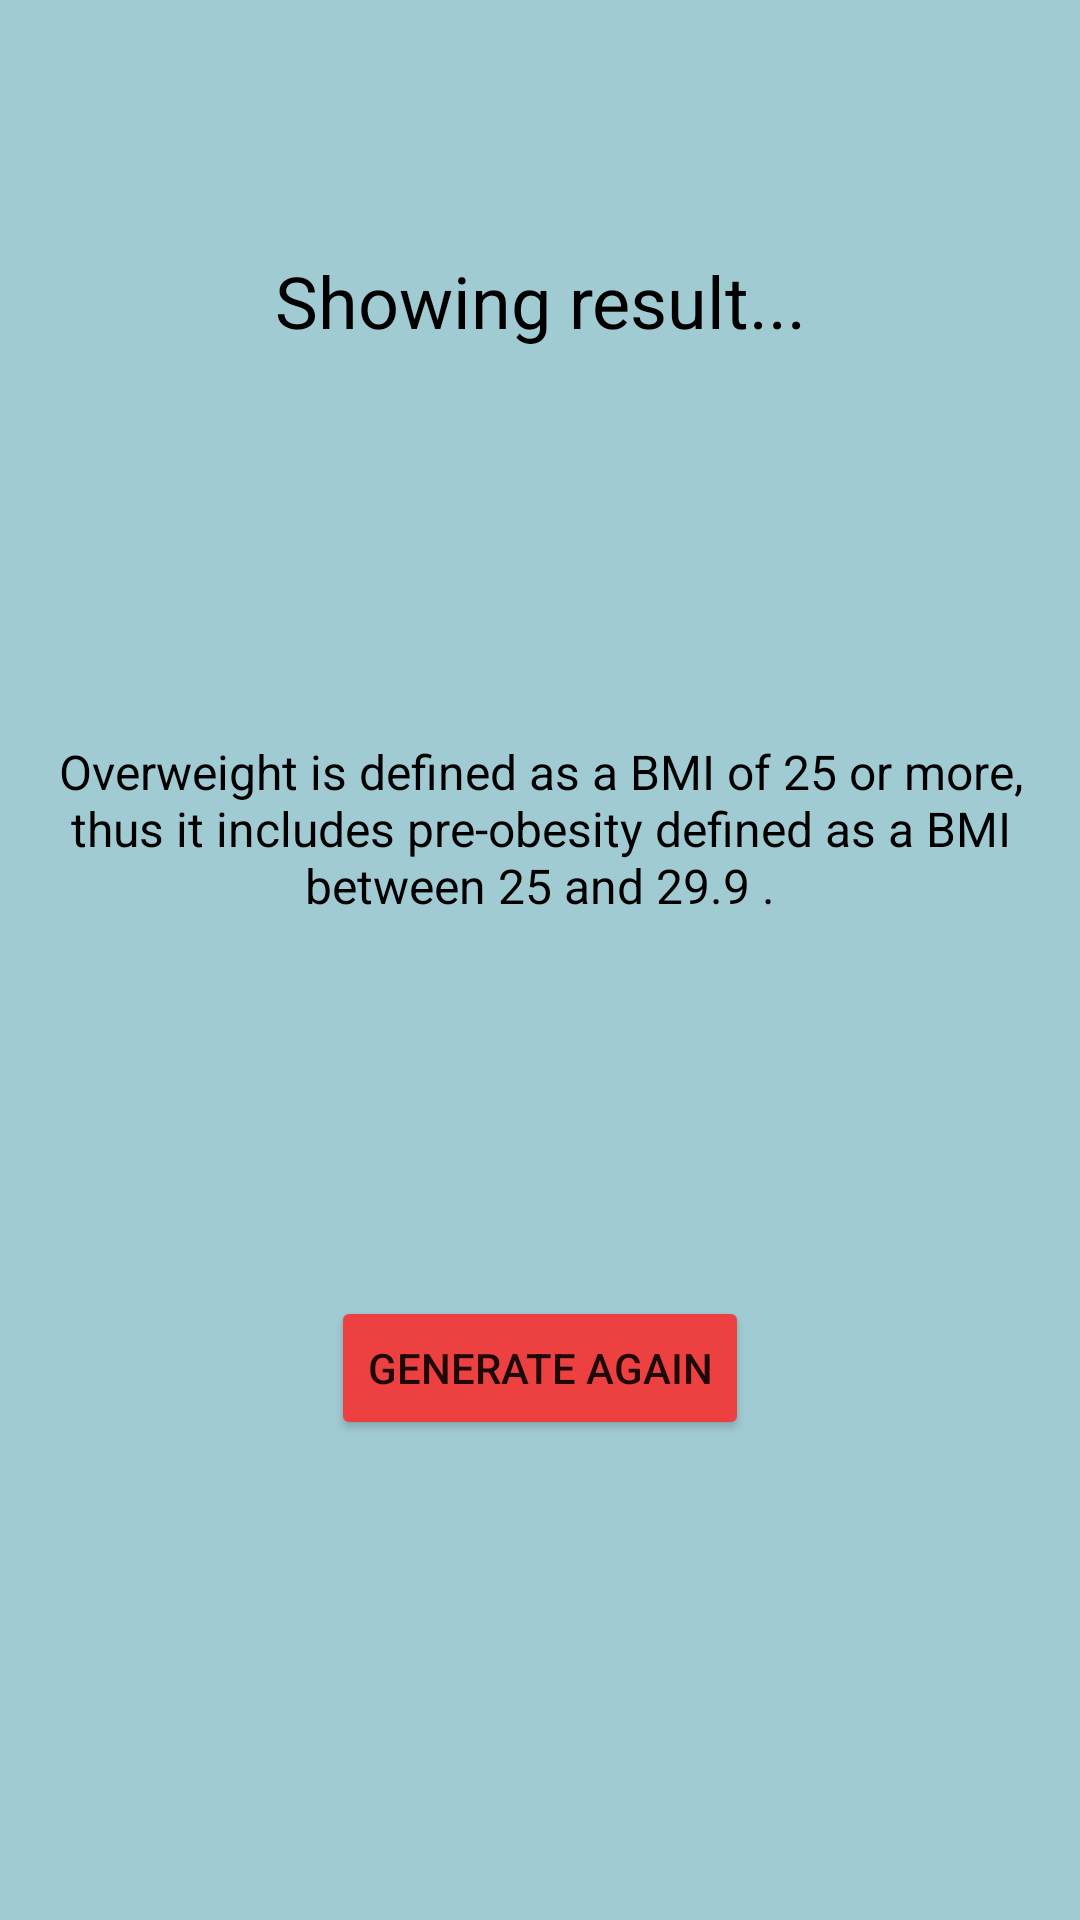

Here is an Android app screen rendered from its layout file. Give the layout XML and the strings, colors and styles it references.
<!-- AndroidManifest.xml: application theme Theme.TacolodInputBMI -->
<!-- res/layout/activity_over_weight_result.xml -->
<?xml version="1.0" encoding="utf-8"?>
<androidx.constraintlayout.widget.ConstraintLayout xmlns:android="http://schemas.android.com/apk/res/android"
    xmlns:app="http://schemas.android.com/apk/res-auto"
    xmlns:tools="http://schemas.android.com/tools"
    android:layout_width="match_parent"
    android:layout_height="match_parent"
    android:background="#A1CBD3"
    tools:context=".OverWeightResult">

    <TextView
        android:id="@+id/txt_result"
        android:layout_width="wrap_content"
        android:layout_height="wrap_content"
        android:layout_marginTop="84dp"
        android:text="@string/txt_result"
        android:textAlignment="center"
        android:textColor="@color/black"
        android:textSize="24sp"
        app:layout_constraintEnd_toEndOf="parent"
        app:layout_constraintStart_toStartOf="parent"
        app:layout_constraintTop_toTopOf="parent" />

    <Button
        android:id="@+id/btn_return"
        android:layout_width="wrap_content"
        android:layout_height="wrap_content"
        android:layout_marginBottom="160dp"
        android:backgroundTint="#ED4141"
        android:text="@string/btn_return"
        app:layout_constraintBottom_toBottomOf="parent"
        app:layout_constraintEnd_toEndOf="parent"
        app:layout_constraintStart_toStartOf="parent" />

    <TextView
        android:id="@+id/textView3"
        android:layout_width="330dp"
        android:layout_height="56dp"
        android:text="Overweight is defined as a BMI of 25 or more, thus it includes pre-obesity defined as a BMI between 25 and 29.9 ."
        android:textAlignment="center"
        android:textColor="@color/black"
        android:textSize="16sp"
        app:layout_constraintBottom_toTopOf="@+id/btn_return"
        app:layout_constraintEnd_toEndOf="parent"
        app:layout_constraintStart_toStartOf="parent"
        app:layout_constraintTop_toBottomOf="@+id/txt_result" />

</androidx.constraintlayout.widget.ConstraintLayout>
<!-- resources referenced by this layout -->
<resources>
  <string name="btn_return">Generate Again</string>
  <string name="txt_result">Showing result...</string>
  <style name="Theme.TacolodInputBMI" parent="Theme.MaterialComponents.DayNight.DarkActionBar">
          
          <item name="colorPrimary">@color/purple_500</item>
          <item name="colorPrimaryVariant">@color/purple_700</item>
          <item name="colorOnPrimary">@color/white</item>
          
          <item name="colorSecondary">@color/teal_200</item>
          <item name="colorSecondaryVariant">@color/teal_700</item>
          <item name="colorOnSecondary">@color/black</item>
          
          <item name="android:statusBarColor">?attr/colorPrimaryVariant</item>
          
      </style>
  <!-- not gathered from this repository: default colours our renderer supplied (Android Studio template values) -->
  <color name="purple_500">#FF6200EE</color>
  <color name="purple_700">#FF3700B3</color>
  <color name="teal_200">#FF03DAC5</color>
  <color name="teal_700">#FF018786</color>
  <color name="black">#FF000000</color>
  <color name="white">#FFFFFFFF</color>
</resources>
